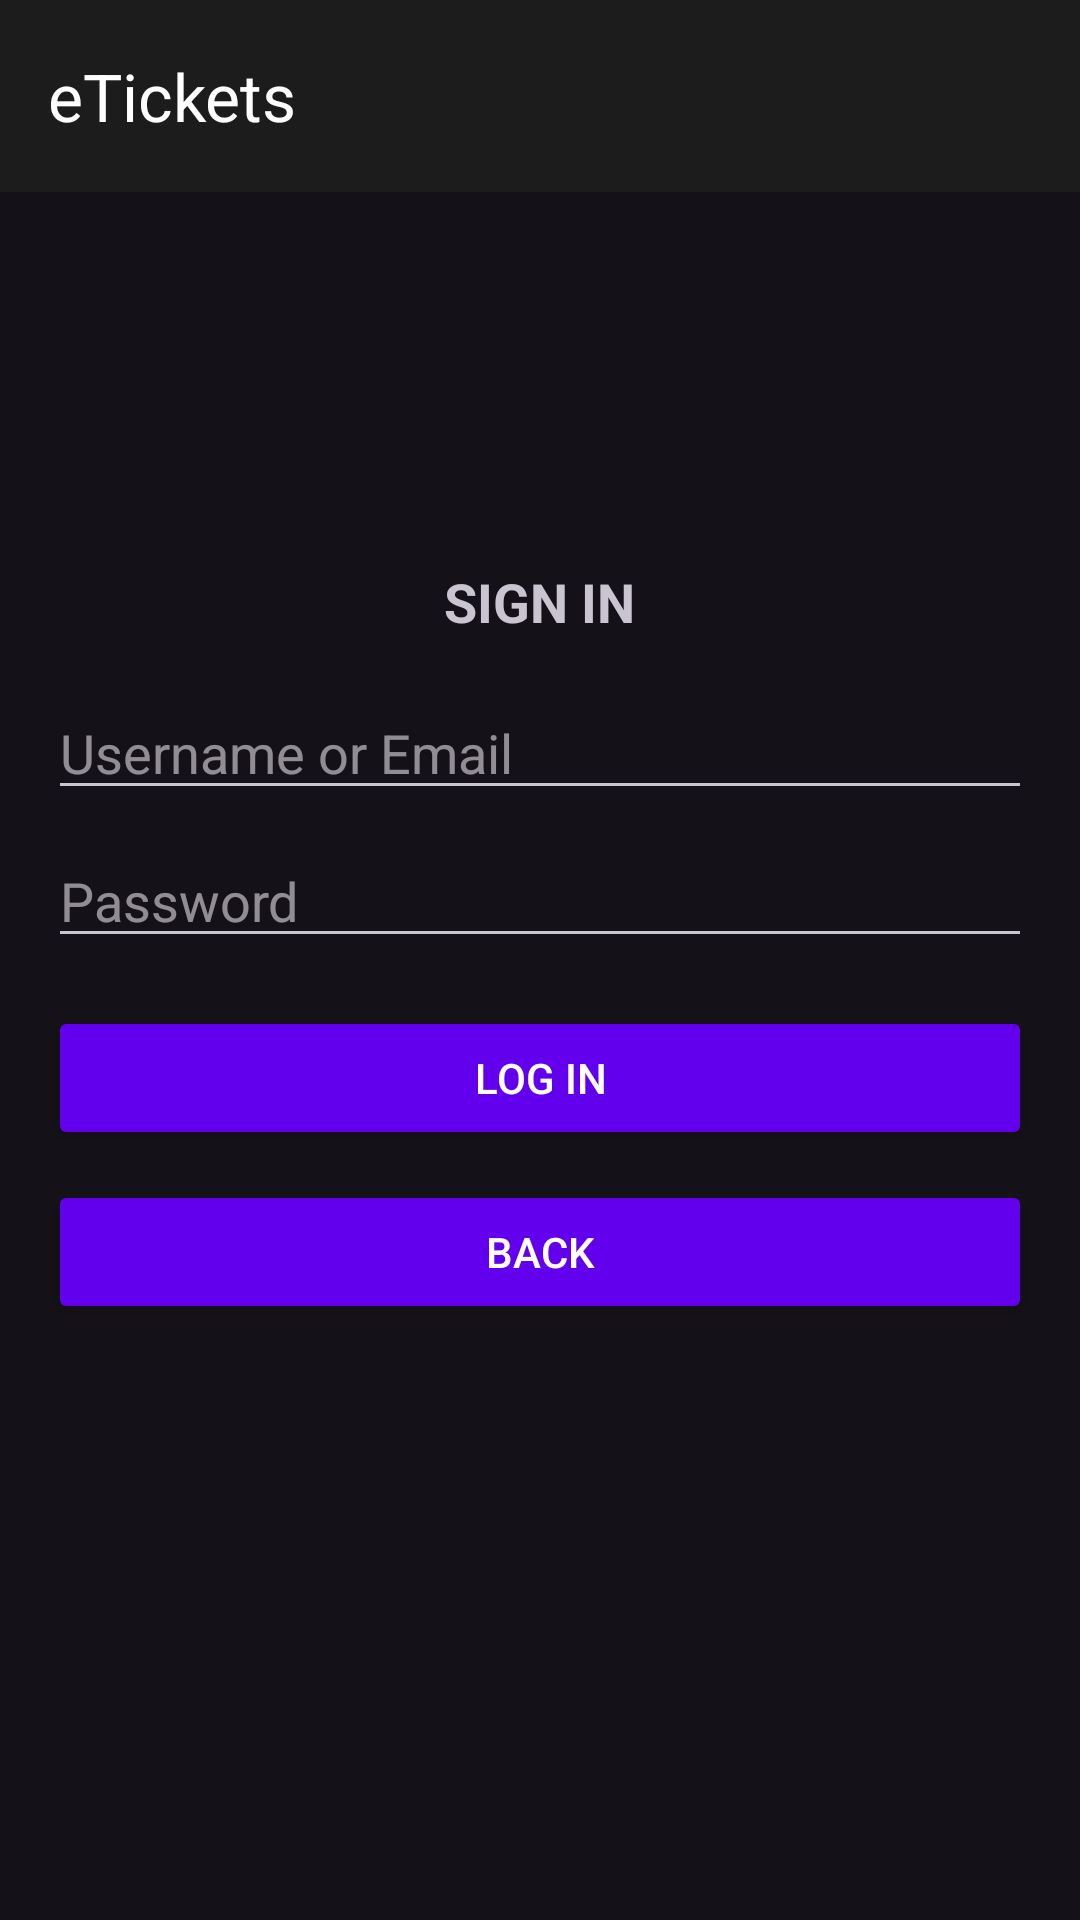

Here is an Android app screen rendered from its layout file. Give the layout XML and the strings, colors and styles it references.
<!-- AndroidManifest.xml: application theme Theme.ETickets -->
<!-- res/layout/activity_login.xml -->
<?xml version="1.0" encoding="utf-8"?>
<RelativeLayout xmlns:android="http://schemas.android.com/apk/res/android"
    xmlns:app="http://schemas.android.com/apk/res-auto"
    android:layout_width="match_parent"
    android:layout_height="match_parent">

    <com.google.android.material.appbar.AppBarLayout
        android:layout_width="match_parent"
        android:layout_height="wrap_content"
        android:theme="@style/ThemeOverlay.AppCompat.Dark.ActionBar">

        <androidx.appcompat.widget.Toolbar
            android:id="@+id/toolbar"
            android:layout_width="match_parent"
            android:layout_height="?attr/actionBarSize"
            android:background="@color/customToolbarColor"
            android:theme="@style/ThemeOverlay.AppCompat.Dark.ActionBar"
            app:title="@string/etickets"
            app:titleTextColor="@android:color/white" />
    </com.google.android.material.appbar.AppBarLayout>

    <LinearLayout
        android:layout_width="match_parent"
        android:layout_height="wrap_content"
        android:layout_centerInParent="true"
        android:orientation="vertical"
        android:padding="16dp">

        <TextView
            android:id="@+id/titleTextView"
            android:layout_width="wrap_content"
            android:layout_height="wrap_content"
            android:text="@string/sign_in"
            android:textSize="18sp"
            android:textStyle="bold"
            android:layout_gravity="center_horizontal"
            android:layout_marginBottom="16dp" />

        <EditText
            android:id="@+id/usernameOrEmail"
            android:layout_width="match_parent"
            android:layout_height="wrap_content"
            android:hint="@string/username_or_email"
            android:layout_marginBottom="8dp" />

        <EditText
            android:id="@+id/password"
            android:layout_width="match_parent"
            android:layout_height="wrap_content"
            android:hint="@string/password"
            android:inputType="textPassword"
            android:layout_marginBottom="16dp" />

        <Button
            android:id="@+id/btnLogin"
            android:layout_width="match_parent"
            android:layout_height="wrap_content"
            android:backgroundTint="@color/buttonBackgroundColor"
            android:textColor="@color/buttonTextColor"
            android:text="@string/log_in"
            android:layout_marginBottom="10dp"
            android:padding="12dp" />

        <Button
            android:id="@+id/btnBack"
            android:layout_width="match_parent"
            android:layout_height="wrap_content"
            android:backgroundTint="@color/buttonBackgroundColor"
            android:textColor="@color/buttonTextColor"
            android:text="@string/back"
            android:layout_marginBottom="10dp"
            android:padding="12dp" />
    </LinearLayout>
</RelativeLayout>
<!-- resources referenced by this layout -->
<resources>
  <color name="buttonBackgroundColor">#6200EE</color>
  <color name="buttonTextColor">#FFFFFF</color>
  <color name="customToolbarColor">#1C1C1C</color>
  <string name="back">Back</string>
  <string name="etickets">eTickets</string>
  <string name="log_in">Log In</string>
  <string name="password">Password</string>
  <string name="sign_in">SIGN IN</string>
  <string name="username_or_email">Username or Email</string>
  <style name="Theme.ETickets" parent="Base.Theme.ETickets" />
  <style name="Base.Theme.ETickets" parent="Theme.Material3.Dark.NoActionBar">
          
          
      </style>
</resources>
